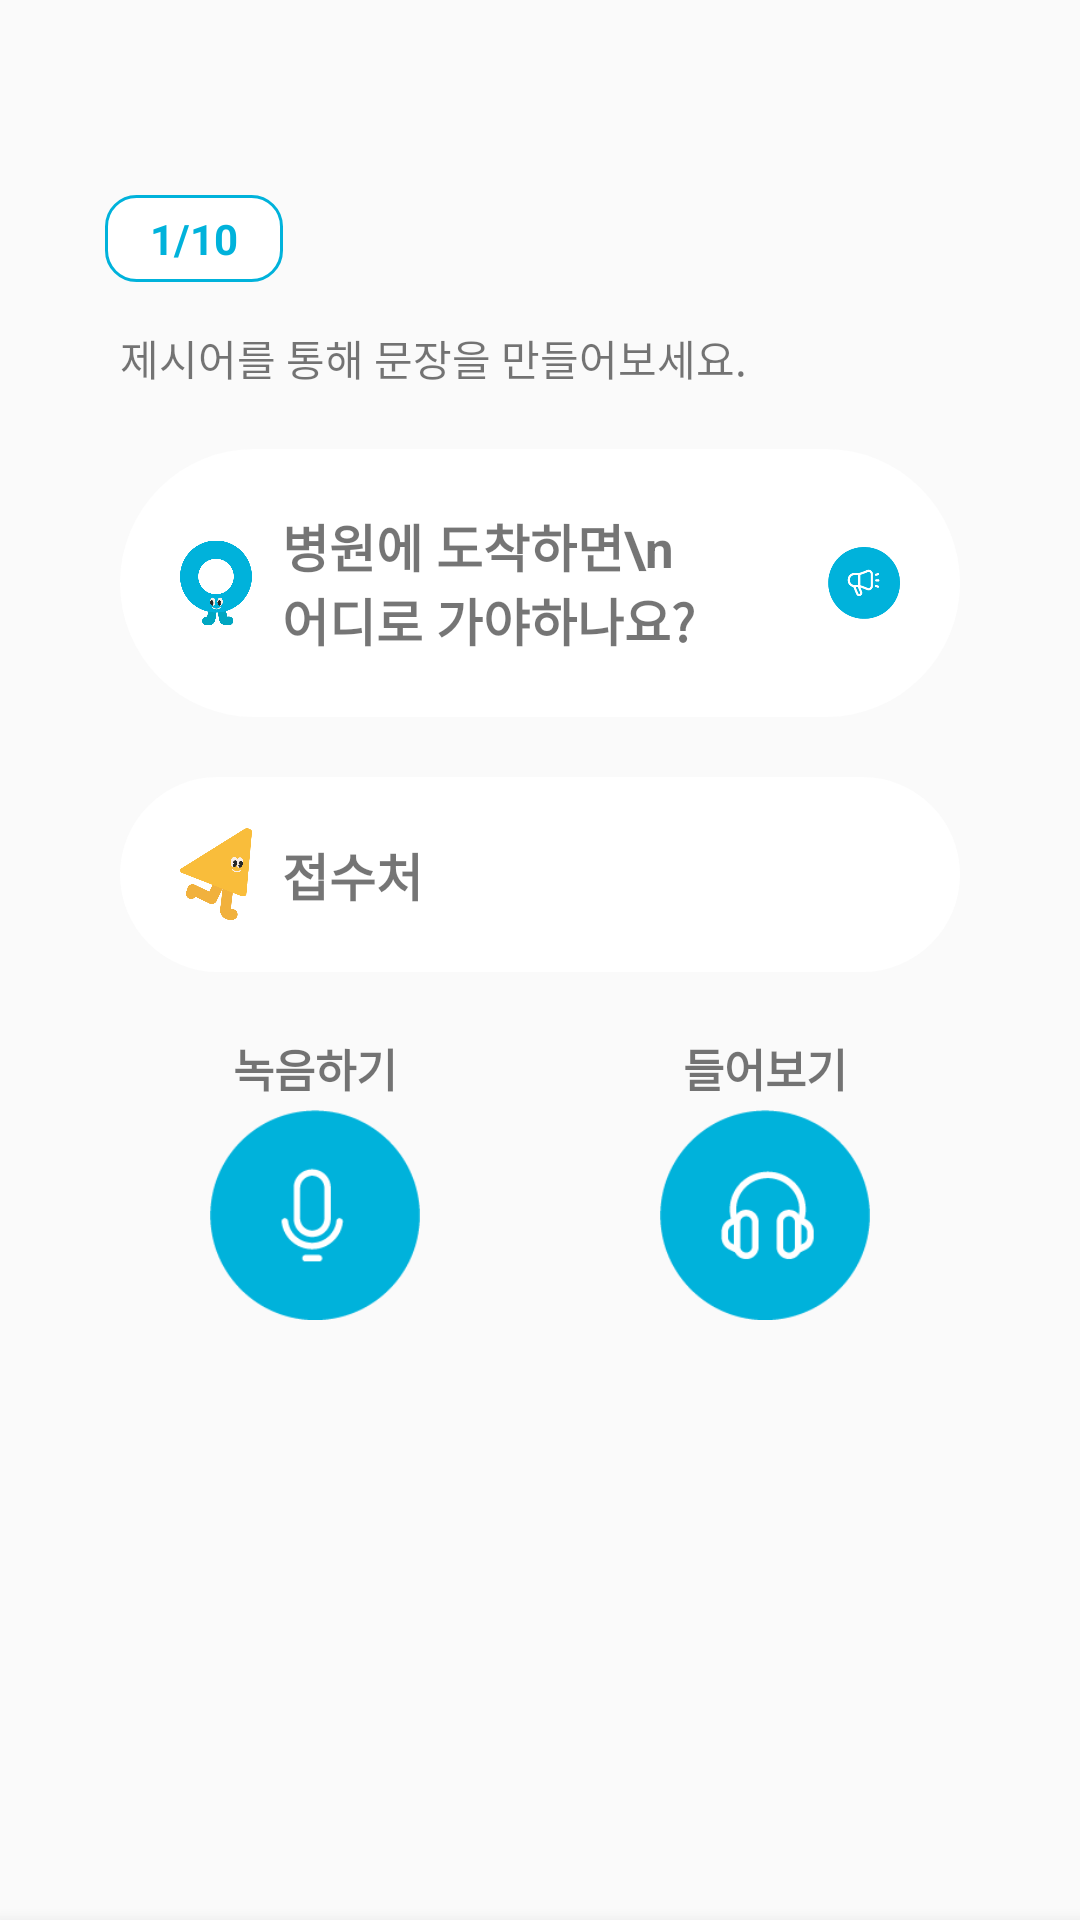

Write the Android layout XML for this screen, with the resource values it uses.
<!-- AndroidManifest.xml: application theme Theme.Haneumd -->
<!-- res/layout/activity_stepthree.xml -->
<?xml version="1.0" encoding="utf-8"?>
<androidx.coordinatorlayout.widget.CoordinatorLayout xmlns:android="http://schemas.android.com/apk/res/android"
    xmlns:app="http://schemas.android.com/apk/res-auto"
    xmlns:tools="http://schemas.android.com/tools"
    android:orientation="vertical"
    android:layout_width="match_parent"
    android:layout_height="match_parent"
    android:gravity="center_horizontal">

    <androidx.constraintlayout.widget.ConstraintLayout
        android:layout_width="match_parent"
        android:layout_height="match_parent" >
        <LinearLayout
            android:layout_width="match_parent"
            android:layout_height="match_parent"
            android:orientation="vertical">
            <LinearLayout
                android:layout_width="match_parent"
                android:layout_height="wrap_content"
                android:orientation="horizontal">
                <TextView
                    android:id="@+id/index_number"
                    android:layout_width="wrap_content"
                    android:layout_height="wrap_content"
                    android:layout_marginTop="60dp"
                    android:layout_marginStart="30dp"
                    android:text="1/10"
                    android:textColor="#00B2DB"
                    android:textStyle="bold"
                    android:background="@drawable/tag_rec"
                    android:paddingStart="20dp"
                    android:paddingEnd="20dp"
                    android:paddingTop="10dp"
                    android:paddingBottom="10dp" />

            </LinearLayout>

            <TextView
                android:layout_marginTop="10dp"
                android:layout_width="match_parent"
                android:layout_height="wrap_content"
                android:layout_marginStart="40dp"
                android:text="제시어를 통해 문장을 만들어보세요." />


            <LinearLayout
                android:layout_marginTop="20dp"
                android:layout_width="match_parent"
                android:layout_height="wrap_content"
                android:layout_marginStart="40dp"
                android:layout_marginEnd="40dp"
                android:paddingTop="10dp"
                android:paddingBottom="10dp"
                android:paddingStart="20dp"
                android:paddingEnd="20dp"
                android:background="@drawable/rec_default"
                android:gravity="center"
                android:orientation="horizontal">

                <ImageView
                    android:layout_width="0dp"
                    android:layout_height="40dp"
                    android:layout_weight="0.1"
                    android:src="@drawable/cha5" />
                <TextView
                    android:id="@+id/sentence_q"
                    android:layout_width="0dp"
                    android:layout_height="wrap_content"
                    android:layout_weight="0.8"
                    android:padding="10dp"
                    android:text="병원에 도착하면\n 어디로 가야하나요?"
                    android:breakStrategy="balanced"
                    android:textStyle="bold"
                    android:textSize="17dp" />
                <ImageView
                    android:id="@+id/audio_start"
                    android:layout_width="0dp"
                    android:layout_height="40dp"
                    android:layout_weight="0.1"
                    android:src="@drawable/audio_start"
                    android:visibility="visible" />

            </LinearLayout>

            <LinearLayout
                android:layout_marginTop="20dp"
                android:layout_width="match_parent"
                android:layout_height="wrap_content"
                android:layout_marginStart="40dp"
                android:layout_marginEnd="40dp"
                android:paddingTop="10dp"
                android:paddingBottom="10dp"
                android:paddingStart="20dp"
                android:paddingEnd="20dp"
                android:background="@drawable/rec_default"
                android:gravity="center"
                android:orientation="horizontal">
                <ImageView
                    android:layout_width="0dp"
                    android:layout_height="40dp"
                    android:layout_weight="0.1"
                    android:src="@drawable/cha4" />
                <TextView
                    android:id="@+id/sentence"
                    android:layout_width="0dp"
                    android:layout_height="wrap_content"
                    android:layout_weight="0.9"
                    android:textStyle="bold"
                    android:padding="10dp"
                    android:breakStrategy="balanced"
                    android:text="접수처"
                    android:textSize="17dp" />



            </LinearLayout>

            <ScrollView
                android:layout_width="match_parent"
                android:layout_marginTop="10dp"
                android:layout_marginStart="40dp"
                android:layout_marginEnd="40dp"
                android:layout_height="150dp">
                <LinearLayout
                    android:id="@+id/result_add"
                    android:layout_width="match_parent"
                    android:layout_height="match_parent"
                    android:orientation="vertical">

                </LinearLayout>
            </ScrollView>
    </LinearLayout>
    <LinearLayout
        android:layout_width="match_parent"
        android:layout_height="wrap_content"
        android:layout_marginBottom="200dp"
        android:gravity="center_horizontal"
        android:orientation="horizontal"
        app:layout_constraintBottom_toBottomOf="parent">

        <LinearLayout
            android:layout_width="wrap_content"
            android:layout_height="wrap_content"
            android:layout_marginEnd="40dp"
            android:gravity="center_horizontal"
            android:orientation="vertical">

            <TextView
                android:layout_width="wrap_content"
                android:layout_height="wrap_content"
                android:text="녹음하기"
                android:textSize="15dp"
                android:textStyle="bold" />

            <FrameLayout
                android:layout_width="70dp"
                android:layout_height="70dp"
                android:layout_marginTop="3dp">

                <ImageView
                    android:id="@+id/record_start"
                    android:layout_width="match_parent"
                    android:layout_height="match_parent"
                    android:src="@drawable/record_start"
                    android:visibility="visible" />

                <ImageView
                    android:id="@+id/record_stop"
                    android:layout_width="match_parent"
                    android:layout_height="match_parent"
                    android:src="@drawable/record_stop"
                    android:visibility="gone"

                    />
            </FrameLayout>
        </LinearLayout>

        <LinearLayout
            android:layout_width="wrap_content"
            android:layout_height="wrap_content"
            android:layout_marginStart="40dp"
            android:gravity="center_horizontal"
            android:orientation="vertical">

            <TextView
                android:layout_width="wrap_content"
                android:layout_height="wrap_content"
                android:text="들어보기"
                android:textSize="15dp"
                android:textStyle="bold" />


            <ImageView
                android:id="@+id/record_play"
                android:layout_width="70dp"
                android:layout_height="70dp"
                android:layout_marginTop="3dp"
                android:src="@drawable/record_play" />

        </LinearLayout>
    </LinearLayout>


    </androidx.constraintlayout.widget.ConstraintLayout>

    <include
        android:id="@+id/result_sheet"
        layout="@layout/layout_result_sheet"
        app:layout_behavior="com.google.android.material.bottomsheet.BottomSheetBehavior" />
</androidx.coordinatorlayout.widget.CoordinatorLayout>
<!-- res/layout/layout_result_sheet.xml (included above) -->
<?xml version="1.0" encoding="utf-8"?>
<LinearLayout xmlns:android="http://schemas.android.com/apk/res/android"
    xmlns:app="http://schemas.android.com/apk/res-auto"
    android:id="@+id/result_sheet"
    android:orientation="vertical"
    android:layout_width="match_parent"
    android:layout_height="180dp"
    android:background="#B9EABB"
    android:elevation="10dp"
    app:behavior_peekHeight="0dp"
    app:behavior_hideable="true"
    app:layout_behavior="com.google.android.material.bottomsheet.BottomSheetBehavior">

    <LinearLayout
        android:layout_width="match_parent"
        android:layout_height="wrap_content"
        android:layout_marginTop="15dp"
        android:orientation="vertical">
        <TextView
            android:id="@+id/sheet_text"
            android:layout_width="wrap_content"
            android:layout_height="wrap_content"
            android:layout_marginStart="50dp"
            android:layout_marginEnd="50dp"
            android:text="☑   test"
            android:textStyle="bold"
            android:textSize="25dp"
            android:textColor="#FFFFFF" />
        <FrameLayout
            android:layout_width="match_parent"
            android:layout_marginTop="10dp"
            android:layout_gravity="center"
            android:layout_height="50dp">
            <Button
                android:id="@+id/b_next"
                android:layout_width="match_parent"
                android:layout_height="match_parent"
                android:layout_marginStart="50dp"
                android:layout_marginEnd="50dp"
                android:text="다음 문제로 넘어가기"
                android:textColor="#52CED6"
                android:textStyle="bold"
                android:visibility="visible"
                android:background="@drawable/rec_default"
                />

            <Button
                android:id="@+id/b_restart"
                android:layout_width="match_parent"
                android:layout_height="match_parent"
                android:layout_marginStart="50dp"
                android:layout_marginEnd="50dp"
                android:text="다시 시도하기"
                android:textColor="#52CED6"
                android:textStyle="bold"
                android:visibility="gone"
                android:background="@drawable/rec_default"

                />
            <TextView
                android:layout_width="match_parent"
                android:layout_height="match_parent"
                android:id="@+id/t_loading"
                android:layout_marginStart="50dp"
                android:layout_marginEnd="50dp"
                android:text="녹음 된 문장"
                android:textColor="#000000"
                android:textStyle="bold"
                android:visibility="gone"
                android:gravity="center"
                android:background="@drawable/rec_default"/>
        </FrameLayout>
        <FrameLayout
            android:layout_width="match_parent"
            android:layout_marginTop="10dp"
            android:layout_height="30dp"
            android:visibility="visible"
            android:id="@+id/f_loading">
            <Button
                android:id="@+id/l_restart"
                android:layout_width="match_parent"
                android:layout_height="match_parent"
                android:layout_marginStart="100dp"
                android:layout_marginEnd="100dp"
                android:textStyle="bold"
                android:textColor="#ffffff"
                android:text="다시 시도하기"
                android:visibility="visible"
                android:background="#00ff0000"
                />

            <Button
                android:id="@+id/l_next"
                android:layout_width="match_parent"
                android:layout_height="match_parent"
                android:layout_marginStart="100dp"
                android:layout_marginEnd="100dp"
                android:textStyle="bold"
                android:textColor="#ffffff"
                android:text="다음 문제로 넘어가기"
                android:visibility="gone"
                android:background="#00ff0000"

                />
        </FrameLayout>
    </LinearLayout>
</LinearLayout>


<!-- resources referenced by this layout -->
<resources>
  <!-- drawable audio_start: png bitmap (drawable, 4124 bytes) -->
  <!-- drawable cha4: png bitmap (drawable, 9940 bytes) -->
  <!-- drawable cha5: png bitmap (drawable, 13438 bytes) -->
  <!-- drawable rec_default (drawable) -->
  <?xml version="1.0" encoding="utf-8"?>
  <shape xmlns:android="http://schemas.android.com/apk/res/android"
      android:shape="rectangle">
      <solid android:color="#FFFFFF"/>
      <corners android:radius="50dp"/>
  
  </shape>
  
  
  <!-- drawable record_play: png bitmap (drawable, 4301 bytes) -->
  <!-- drawable record_start: png bitmap (drawable, 3881 bytes) -->
  <!-- drawable record_stop: png bitmap (drawable, 3672 bytes) -->
  <!-- drawable tag_rec (drawable) -->
  <?xml version="1.0" encoding="utf-8"?>
  <layer-list xmlns:android="http://schemas.android.com/apk/res/android">
      <item
      android:bottom="5dp"
      android:left="5dp"
      android:right="5dp"
      android:top="5dp">
          <shape android:shape="rectangle">
              <stroke
                  android:width="1dp"
                  android:color="#00B2DB"/>
              <solid android:color="#FFFFFF"/>
              <corners android:radius="10dp"/>
          </shape>
      </item>
  </layer-list>
  <style name="Theme.Haneumd" parent="Base.Theme.Haneumd" />
  <style name="Base.Theme.Haneumd" parent="Theme.AppCompat.Light.NoActionBar">
  
  
  
          <item name="android:windowLightStatusBar">true</item>
          <item name="android:windowLightNavigationBar">true</item>
  
          <item name="android:statusBarColor">@android:color/transparent</item>
          <item name="android:navigationBarColor">@android:color/transparent</item>
  
  
  
          <item name="colorControlHighlight">#00B2DB</item>
      </style>
</resources>
